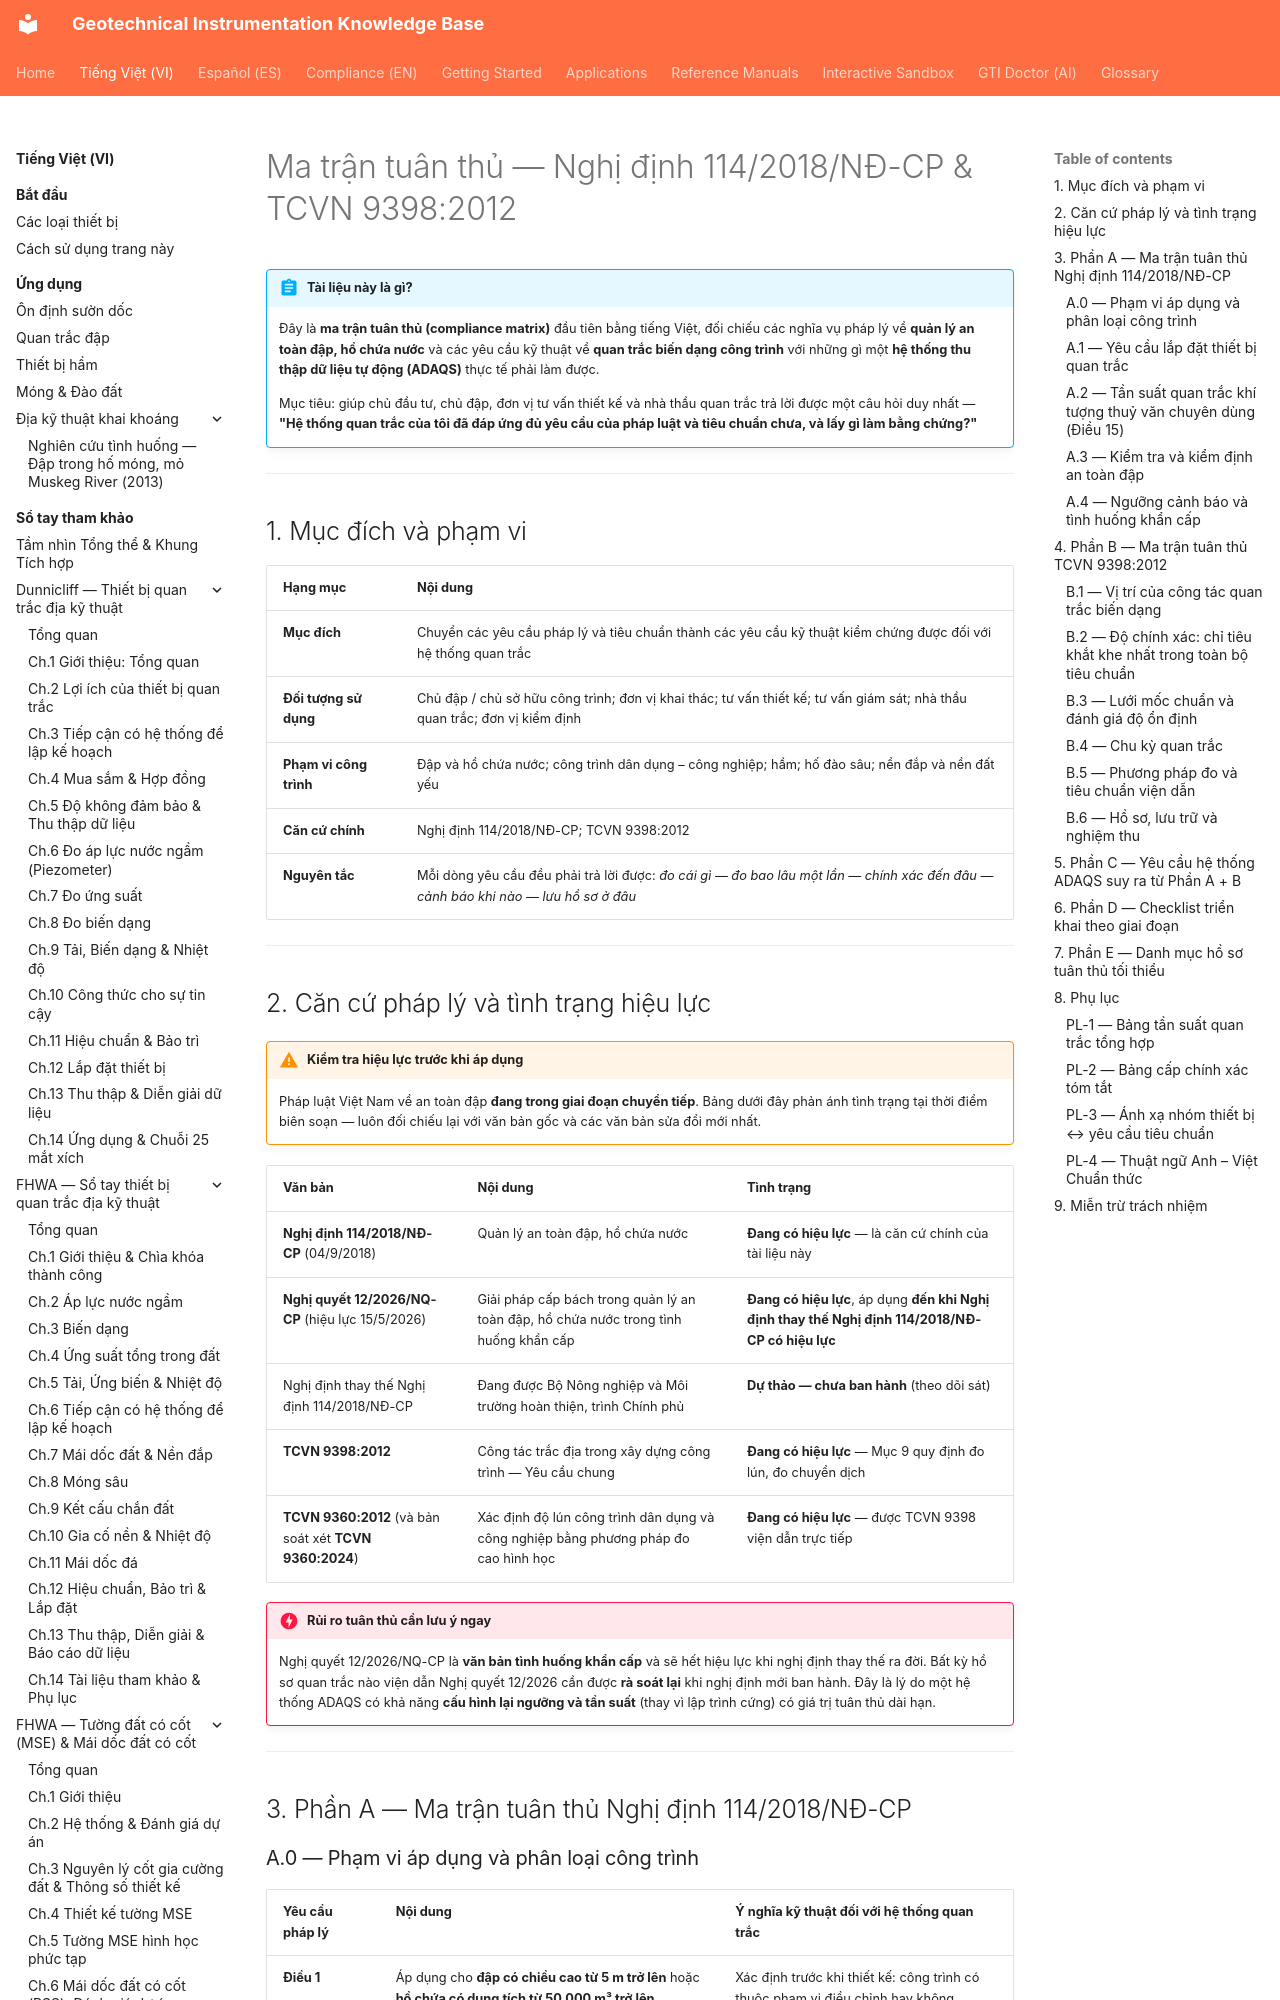

repository: geoinst/geoinst.github.io · page: vi/tuan-thu/nghi-dinh-114-tcvn-9398/index.html · generator: mkdocs

---
lang: vi
lang_alt: compliance/decree-114-tcvn-9398/
---

# Ma trận tuân thủ — Nghị định 114/2018/NĐ-CP & TCVN 9398:2012

!!! abstract "Tài liệu này là gì?"
    Đây là **ma trận tuân thủ (compliance matrix)** đầu tiên bằng tiếng Việt, đối chiếu các nghĩa vụ pháp lý về **quản lý an toàn đập, hồ chứa nước** và các yêu cầu kỹ thuật về **quan trắc biến dạng công trình** với những gì một **hệ thống thu thập dữ liệu tự động (ADAQS)** thực tế phải làm được.

    Mục tiêu: giúp chủ đầu tư, chủ đập, đơn vị tư vấn thiết kế và nhà thầu quan trắc trả lời được một câu hỏi duy nhất —
    **"Hệ thống quan trắc của tôi đã đáp ứng đủ yêu cầu của pháp luật và tiêu chuẩn chưa, và lấy gì làm bằng chứng?"**

---

## 1. Mục đích và phạm vi

| Hạng mục | Nội dung |
| --- | --- |
| **Mục đích** | Chuyển các yêu cầu pháp lý và tiêu chuẩn thành các yêu cầu kỹ thuật kiểm chứng được đối với hệ thống quan trắc |
| **Đối tượng sử dụng** | Chủ đập / chủ sở hữu công trình; đơn vị khai thác; tư vấn thiết kế; tư vấn giám sát; nhà thầu quan trắc; đơn vị kiểm định |
| **Phạm vi công trình** | Đập và hồ chứa nước; công trình dân dụng – công nghiệp; hầm; hố đào sâu; nền đắp và nền đất yếu |
| **Căn cứ chính** | Nghị định 114/2018/NĐ-CP; TCVN 9398:2012 |
| **Nguyên tắc** | Mỗi dòng yêu cầu đều phải trả lời được: *đo cái gì — đo bao lâu một lần — chính xác đến đâu — cảnh báo khi nào — lưu hồ sơ ở đâu* |

---

## 2. Căn cứ pháp lý và tình trạng hiệu lực

!!! warning "Kiểm tra hiệu lực trước khi áp dụng"
    Pháp luật Việt Nam về an toàn đập **đang trong giai đoạn chuyển tiếp**. Bảng dưới đây phản ánh tình trạng tại thời điểm biên soạn — luôn đối chiếu lại với văn bản gốc và các văn bản sửa đổi mới nhất.

| Văn bản | Nội dung | Tình trạng |
| --- | --- | --- |
| **Nghị định 114/2018/NĐ-CP** (04/9/2018) | Quản lý an toàn đập, hồ chứa nước | **Đang có hiệu lực** — là căn cứ chính của tài liệu này |
| **Nghị quyết 12/2026/NQ-CP** (hiệu lực 15/5/2026) | Giải pháp cấp bách trong quản lý an toàn đập, hồ chứa nước trong tình huống khẩn cấp | **Đang có hiệu lực**, áp dụng **đến khi Nghị định thay thế Nghị định 114/2018/NĐ-CP có hiệu lực** |
| Nghị định thay thế Nghị định 114/2018/NĐ-CP | Đang được Bộ Nông nghiệp và Môi trường hoàn thiện, trình Chính phủ | **Dự thảo — chưa ban hành** (theo dõi sát) |
| **TCVN 9398:2012** | Công tác trắc địa trong xây dựng công trình — Yêu cầu chung | **Đang có hiệu lực** — Mục 9 quy định đo lún, đo chuyển dịch |
| **TCVN 9360:2012** (và bản soát xét **TCVN 9360:2024**) | Xác định độ lún công trình dân dụng và công nghiệp bằng phương pháp đo cao hình học | **Đang có hiệu lực** — được TCVN 9398 viện dẫn trực tiếp |

!!! danger "Rủi ro tuân thủ cần lưu ý ngay"
    Nghị quyết 12/2026/NQ-CP là **văn bản tình huống khẩn cấp** và sẽ hết hiệu lực khi nghị định thay thế ra đời. Bất kỳ hồ sơ quan trắc nào viện dẫn Nghị quyết 12/2026 cần được **rà soát lại** khi nghị định mới ban hành. Đây là lý do một hệ thống ADAQS có khả năng **cấu hình lại ngưỡng và tần suất** (thay vì lập trình cứng) có giá trị tuân thủ dài hạn.

---

## 3. Phần A — Ma trận tuân thủ Nghị định 114/2018/NĐ-CP
